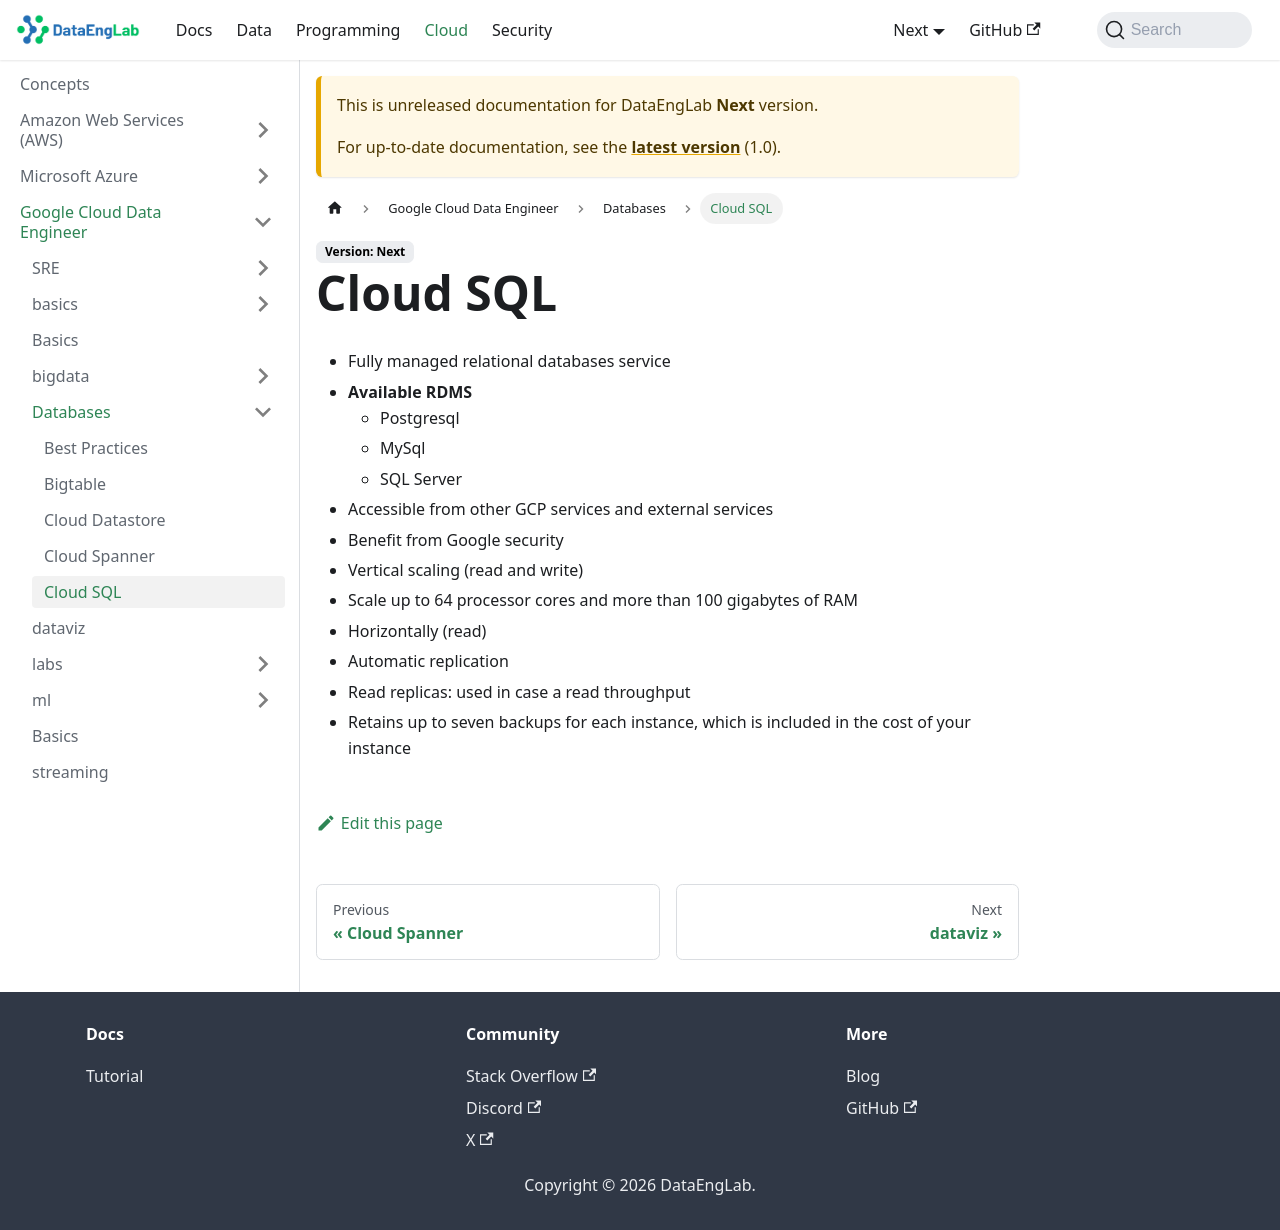

repository: Massipssa/Docs · page: docs/next/cloud/gcp/databases/sql/index.html · generator: mkdocs

# Cloud SQL

- **Available RDMS**
    - Postgresql
    - Myqsl
    - SQL Server

- Read replicas: used in case a read throughtput
